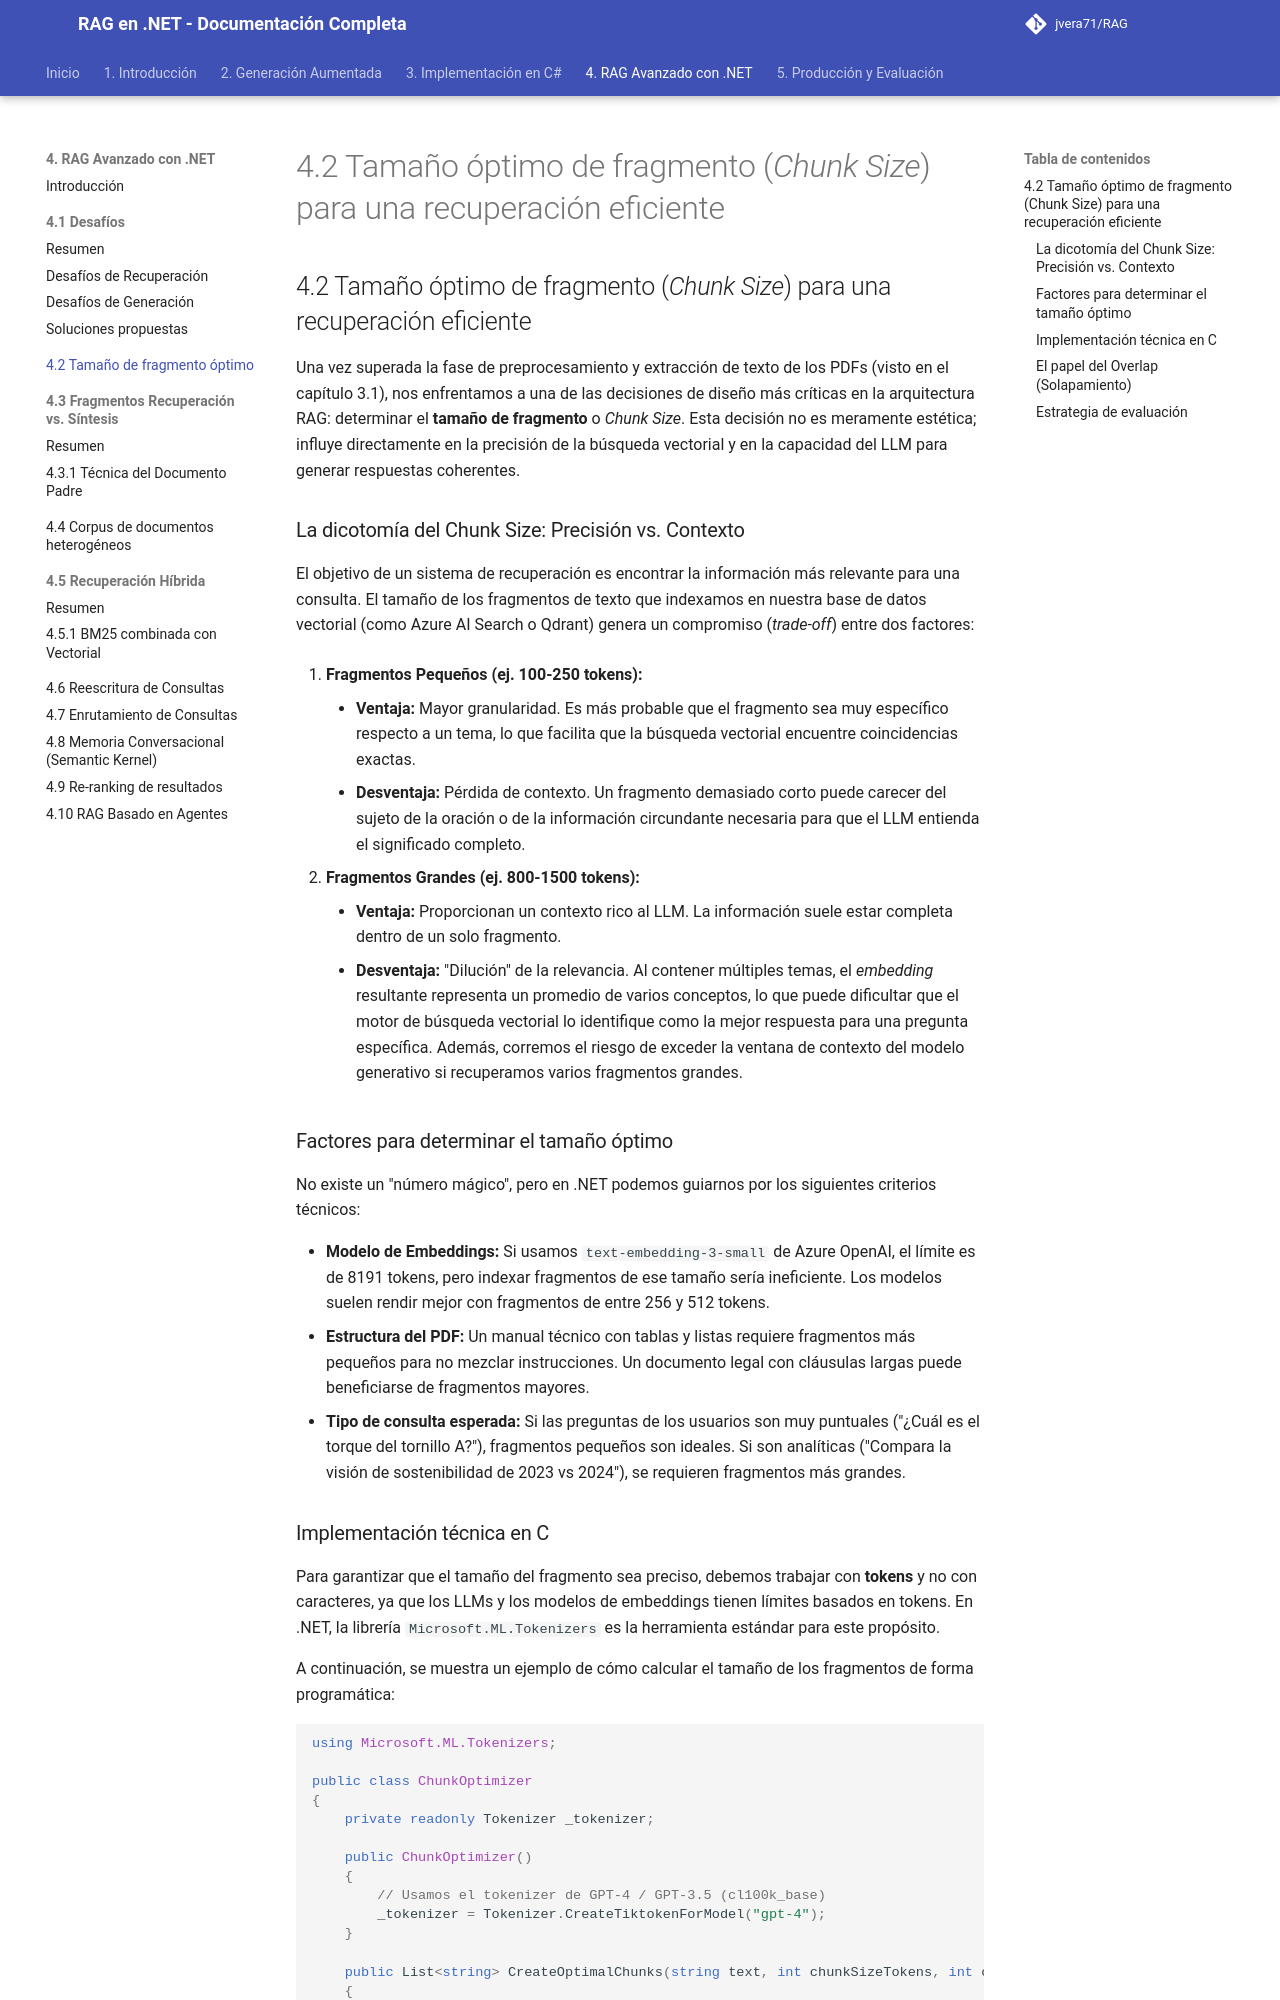

repository: jvera71/RAG · page: 4._De_RAG_Simple_a_RAG_Avanzado_con_.NET/4.2_Tamaño_óptimo_de_fragmento_Chunk_Size_para_una_recuperación_eficiente/index.html · generator: mkdocs

# 4.2 Tamaño óptimo de fragmento (*Chunk Size*) para una recuperación eficiente

## 4.2 Tamaño óptimo de fragmento (*Chunk Size*) para una recuperación eficiente

Una vez superada la fase de preprocesamiento y extracción de texto de los PDFs (visto en el capítulo 3.1), nos enfrentamos a una de las decisiones de diseño más críticas en la arquitectura RAG: determinar el **tamaño de fragmento** o *Chunk Size*. Esta decisión no es meramente estética; influye directamente en la precisión de la búsqueda vectorial y en la capacidad del LLM para generar respuestas coherentes.

### La dicotomía del Chunk Size: Precisión vs. Contexto

El objetivo de un sistema de recuperación es encontrar la información más relevante para una consulta. El tamaño de los fragmentos de texto que indexamos en nuestra base de datos vectorial (como Azure AI Search o Qdrant) genera un compromiso (*trade-off*) entre dos factores:

1.  **Fragmentos Pequeños (ej. 100-250 tokens):**
    *   **Ventaja:** Mayor granularidad. Es más probable que el fragmento sea muy específico respecto a un tema, lo que facilita que la búsqueda vectorial encuentre coincidencias exactas.
    *   **Desventaja:** Pérdida de contexto. Un fragmento demasiado corto puede carecer del sujeto de la oración o de la información circundante necesaria para que el LLM entienda el significado completo.

2.  **Fragmentos Grandes (ej. 800-1500 tokens):**
    *   **Ventaja:** Proporcionan un contexto rico al LLM. La información suele estar completa dentro de un solo fragmento.
    *   **Desventaja:** "Dilución" de la relevancia. Al contener múltiples temas, el *embedding* resultante representa un promedio de varios conceptos, lo que puede dificultar que el motor de búsqueda vectorial lo identifique como la mejor respuesta para una pregunta específica. Además, corremos el riesgo de exceder la ventana de contexto del modelo generativo si recuperamos varios fragmentos grandes.

### Factores para determinar el tamaño óptimo

No existe un "número mágico", pero en .NET podemos guiarnos por los siguientes criterios técnicos:

*   **Modelo de Embeddings:** Si usamos `text-embedding-3-small` de Azure OpenAI, el límite es de 8191 tokens, pero indexar fragmentos de ese tamaño sería ineficiente. Los modelos suelen rendir mejor con fragmentos de entre 256 y 512 tokens.
*   **Estructura del PDF:** Un manual técnico con tablas y listas requiere fragmentos más pequeños para no mezclar instrucciones. Un documento legal con cláusulas largas puede beneficiarse de fragmentos mayores.
*   **Tipo de consulta esperada:** Si las preguntas de los usuarios son muy puntuales ("¿Cuál es el torque del tornillo A?"), fragmentos pequeños son ideales. Si son analíticas ("Compara la visión de sostenibilidad de 2023 vs 2024"), se requieren fragmentos más grandes.
